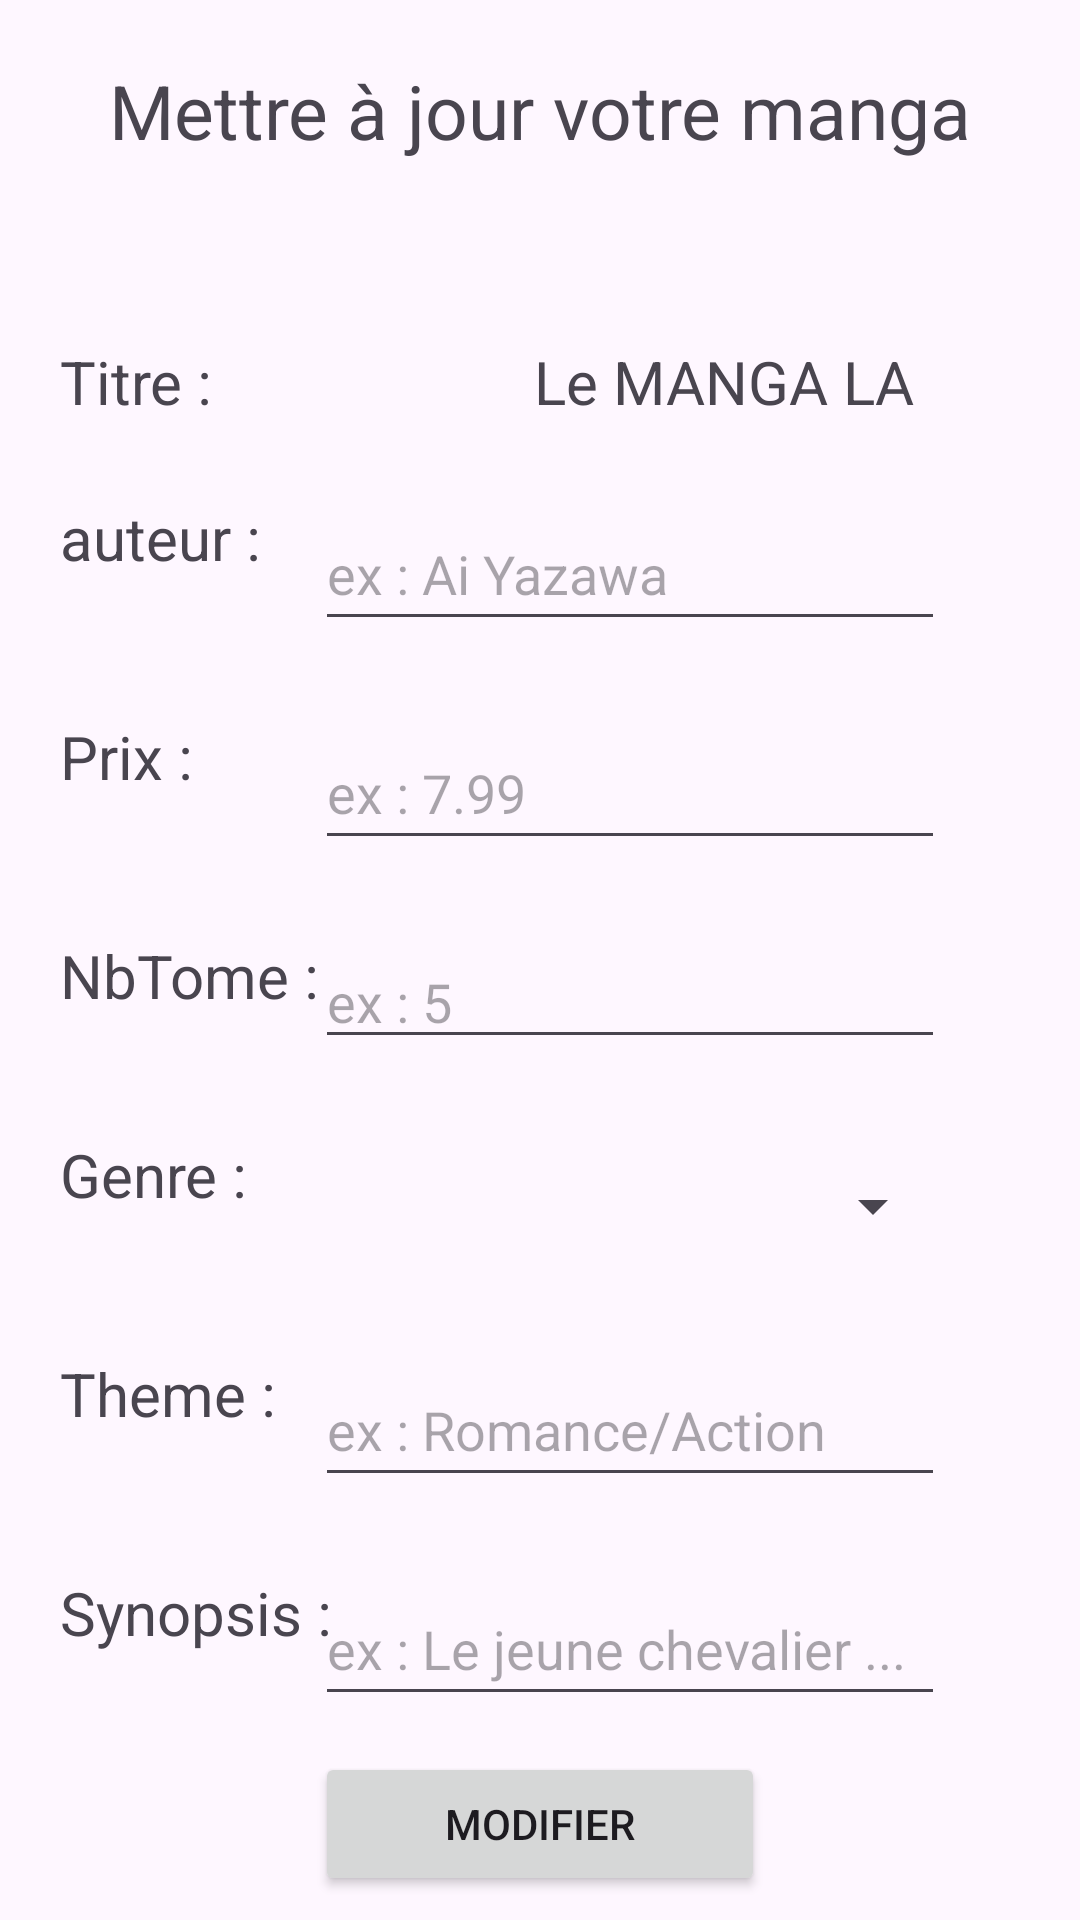

Layout XML and referenced resources for this Android screen:
<!-- AndroidManifest.xml: application theme Theme.MiniProjetAndro -->
<!-- res/layout/activity_updatemanga.xml -->
<?xml version="1.0" encoding="utf-8"?>
<androidx.constraintlayout.widget.ConstraintLayout xmlns:android="http://schemas.android.com/apk/res/android"
    xmlns:tools="http://schemas.android.com/tools"
    android:layout_width="match_parent"
    android:layout_height="match_parent"
    xmlns:app="http://schemas.android.com/apk/res-auto">

    <LinearLayout
        android:layout_width="match_parent"
        android:layout_height="match_parent"
        android:orientation="vertical">

        <androidx.constraintlayout.widget.ConstraintLayout
            android:layout_width="match_parent"
            android:layout_height="wrap_content">

            <TextView
                android:id="@+id/textView21"
                android:layout_width="wrap_content"
                android:layout_height="wrap_content"
                android:layout_marginStart="90dp"
                android:layout_marginTop="20dp"
                android:layout_marginEnd="90dp"
                android:layout_marginBottom="35dp"
                android:text="@string/titrePageUpdate"
                android:textAlignment="center"
                android:textSize="25sp"
                app:layout_constraintBottom_toBottomOf="parent"
                app:layout_constraintEnd_toEndOf="parent"
                app:layout_constraintStart_toStartOf="parent"
                app:layout_constraintTop_toTopOf="parent" />

        </androidx.constraintlayout.widget.ConstraintLayout>

        <androidx.constraintlayout.widget.ConstraintLayout
            android:layout_width="match_parent"
            android:layout_height="wrap_content">

            <TextView
                android:id="@+id/textView13"
                android:layout_width="wrap_content"
                android:layout_height="wrap_content"
                android:layout_marginStart="20dp"
                android:layout_marginTop="25dp"
                android:text="Titre :"
                android:textSize="20sp"
                app:layout_constraintStart_toStartOf="parent"
                app:layout_constraintTop_toTopOf="parent" />

            <TextView
                android:id="@+id/textViewTitreMangaEdit"
                android:layout_width="wrap_content"
                android:layout_height="wrap_content"
                android:layout_marginTop="25dp"
                android:layout_marginEnd="55dp"
                android:text="Le MANGA LA"
                android:textSize="20sp"
                app:layout_constraintEnd_toEndOf="parent"
                app:layout_constraintHorizontal_bias="1.0"
                app:layout_constraintStart_toStartOf="parent"
                app:layout_constraintTop_toTopOf="parent" />

        </androidx.constraintlayout.widget.ConstraintLayout>

        <androidx.constraintlayout.widget.ConstraintLayout
            android:layout_width="match_parent"
            android:layout_height="wrap_content">

            <TextView
                android:id="@+id/textView14"
                android:layout_width="wrap_content"
                android:layout_height="wrap_content"
                android:layout_marginStart="20dp"
                android:layout_marginTop="25dp"
                android:text="auteur : "
                android:textSize="20sp"
                app:layout_constraintStart_toStartOf="parent"
                app:layout_constraintTop_toTopOf="parent" />

            <EditText
                android:id="@+id/editTextAuteurEdit"
                android:layout_width="wrap_content"
                android:layout_height="48dp"
                android:layout_marginTop="25dp"
                android:layout_marginEnd="45dp"
                android:ems="10"
                android:hint="ex : Ai Yazawa"
                android:inputType="text"
                app:layout_constraintEnd_toEndOf="parent"
                app:layout_constraintTop_toTopOf="parent" />

        </androidx.constraintlayout.widget.ConstraintLayout>

        <androidx.constraintlayout.widget.ConstraintLayout
            android:layout_width="match_parent"
            android:layout_height="wrap_content">

            <TextView
                android:id="@+id/textView23"
                android:layout_width="wrap_content"
                android:layout_height="wrap_content"
                android:layout_marginStart="20dp"
                android:layout_marginTop="25dp"
                android:text="Prix :"
                android:textSize="20sp"
                app:layout_constraintStart_toStartOf="parent"
                app:layout_constraintTop_toTopOf="parent" />

            <EditText
                android:id="@+id/editTextPrixEdit"
                android:layout_width="wrap_content"
                android:layout_height="48dp"
                android:layout_marginTop="25dp"
                android:layout_marginEnd="45dp"
                android:ems="10"
                android:hint="ex : 7.99"
                android:inputType="text"
                app:layout_constraintEnd_toEndOf="parent"
                app:layout_constraintTop_toTopOf="parent" />

        </androidx.constraintlayout.widget.ConstraintLayout>

        <androidx.constraintlayout.widget.ConstraintLayout
            android:layout_width="match_parent"
            android:layout_height="wrap_content">

            <TextView
                android:id="@+id/textView24"
                android:layout_width="wrap_content"
                android:layout_height="wrap_content"
                android:layout_marginStart="20dp"
                android:layout_marginTop="25dp"
                android:text="NbTome :"
                android:textSize="20sp"
                app:layout_constraintStart_toStartOf="parent"
                app:layout_constraintTop_toTopOf="parent" />

            <EditText
                android:id="@+id/editTextNbTomesEdit"
                android:layout_width="wrap_content"
                android:layout_height="wrap_content"
                android:layout_marginTop="25dp"
                android:layout_marginEnd="45dp"
                android:ems="10"
                android:hint="ex : 5"
                android:inputType="text"
                app:layout_constraintEnd_toEndOf="parent"
                app:layout_constraintTop_toTopOf="parent" />

        </androidx.constraintlayout.widget.ConstraintLayout>

        <androidx.constraintlayout.widget.ConstraintLayout
            android:layout_width="match_parent"
            android:layout_height="wrap_content">

            <TextView
                android:id="@+id/textView18"
                android:layout_width="wrap_content"
                android:layout_height="wrap_content"
                android:layout_marginStart="20dp"
                android:layout_marginTop="25dp"
                android:text="Genre :"
                android:textSize="20sp"
                app:layout_constraintStart_toStartOf="parent"
                app:layout_constraintTop_toTopOf="parent" />

            <Spinner
                android:id="@+id/spinnerGenreEdit"
                android:layout_width="wrap_content"
                android:layout_height="48dp"
                android:layout_marginTop="25dp"
                android:layout_marginEnd="45dp"
                app:layout_constraintEnd_toEndOf="parent"
                app:layout_constraintTop_toTopOf="parent" />

        </androidx.constraintlayout.widget.ConstraintLayout>

        <androidx.constraintlayout.widget.ConstraintLayout
            android:layout_width="match_parent"
            android:layout_height="wrap_content">

            <TextView
                android:id="@+id/textView25"
                android:layout_width="wrap_content"
                android:layout_height="wrap_content"
                android:layout_marginStart="20dp"
                android:layout_marginTop="25dp"
                android:text="Theme :"
                android:textSize="20sp"
                app:layout_constraintStart_toStartOf="parent"
                app:layout_constraintTop_toTopOf="parent" />

            <EditText
                android:id="@+id/editTextThemeEdit"
                android:layout_width="wrap_content"
                android:layout_height="48dp"
                android:layout_marginTop="25dp"
                android:layout_marginEnd="45dp"
                android:ems="10"
                android:hint="ex : Romance/Action"
                android:inputType="text"
                app:layout_constraintEnd_toEndOf="parent"
                app:layout_constraintTop_toTopOf="parent" />
        </androidx.constraintlayout.widget.ConstraintLayout>

        <androidx.constraintlayout.widget.ConstraintLayout
            android:layout_width="match_parent"
            android:layout_height="wrap_content">

            <TextView
                android:id="@+id/textView26"
                android:layout_width="wrap_content"
                android:layout_height="wrap_content"
                android:layout_marginStart="20dp"
                android:layout_marginTop="25dp"
                android:text="Synopsis :"
                android:textSize="20sp"
                app:layout_constraintStart_toStartOf="parent"
                app:layout_constraintTop_toTopOf="parent" />

            <EditText
                android:id="@+id/editTextSynopsisEdit"
                android:layout_width="wrap_content"
                android:layout_height="48dp"
                android:layout_marginTop="25dp"
                android:layout_marginEnd="45dp"
                android:ems="10"
                android:hint="ex : Le jeune chevalier ..."
                android:inputType="text"
                app:layout_constraintEnd_toEndOf="parent"
                app:layout_constraintTop_toTopOf="parent" />
        </androidx.constraintlayout.widget.ConstraintLayout>

        <androidx.constraintlayout.widget.ConstraintLayout
            android:layout_width="match_parent"
            android:layout_height="wrap_content">

            <Button
                android:id="@+id/btnUpdateEdit"
                android:layout_width="150dp"
                android:layout_height="wrap_content"
                android:layout_marginTop="12dp"
                android:text="Modifier"
                app:layout_constraintEnd_toEndOf="parent"
                app:layout_constraintStart_toStartOf="parent"
                app:layout_constraintTop_toTopOf="parent" />

        </androidx.constraintlayout.widget.ConstraintLayout>

        <androidx.constraintlayout.widget.ConstraintLayout
            android:layout_width="match_parent"
            android:layout_height="match_parent">

            <Button
                android:id="@+id/buttonBackEdit"
                android:layout_width="180dp"
                android:layout_height="wrap_content"
                android:layout_marginTop="25dp"
                android:text="@string/ButtonRetour"
                app:layout_constraintEnd_toEndOf="parent"
                app:layout_constraintStart_toStartOf="parent"
                app:layout_constraintTop_toTopOf="parent" />

        </androidx.constraintlayout.widget.ConstraintLayout>

    </LinearLayout>

</androidx.constraintlayout.widget.ConstraintLayout>
<!-- resources referenced by this layout -->
<resources>
  <string name="ButtonRetour">Back</string>
  <string name="titrePageUpdate">Mettre à jour votre manga</string>
  <style name="Theme.MiniProjetAndro" parent="Base.Theme.MiniProjetAndro" />
  <style name="Base.Theme.MiniProjetAndro" parent="Theme.Material3.DayNight.NoActionBar">
          
          
      </style>
</resources>
